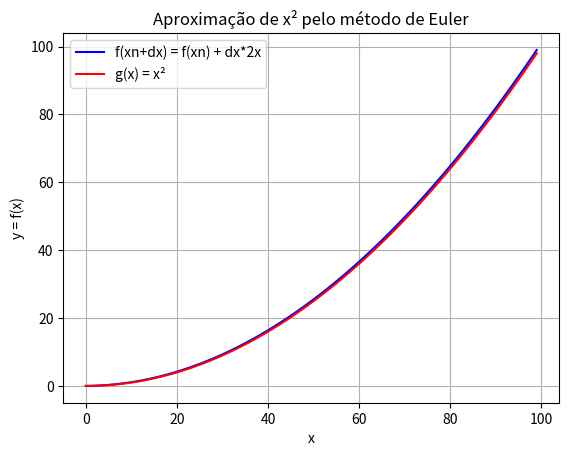

The script that saved this image:
import matplotlib.pyplot as plt

def f(x):
    return 2*x

def g(x):
    return x*x

def main():
    print('Método de euler pra aproximar os x²\n')
    cont = 0
    ant = x0 = 0
    aprox = []
    real = []
    for i in range (0,100):
        atual = ant + 0.1 * f(x0)
        if (cont == 10):
            print('%3.3f ------- %3.3f ------ %3.3f'%(x0,g(x0),atual))
            cont = 0
        else:
            cont+=1
        aprox.append(atual)
        real.append(g(x0))
        ant = atual
        x0+=0.1

    plt.plot(aprox,color = 'blue', label = 'f(xn+dx) = f(xn) + dx*2x')
    plt.plot(real,color = 'red', label = 'g(x) = x²')
    plt.title('Aproximação de x² pelo método de Euler')
    plt.xlabel('x')
    plt.ylabel('y = f(x)')
    plt.legend(loc='upper left')
    plt.grid(True)
    plt.show()
    return 0

main ()
